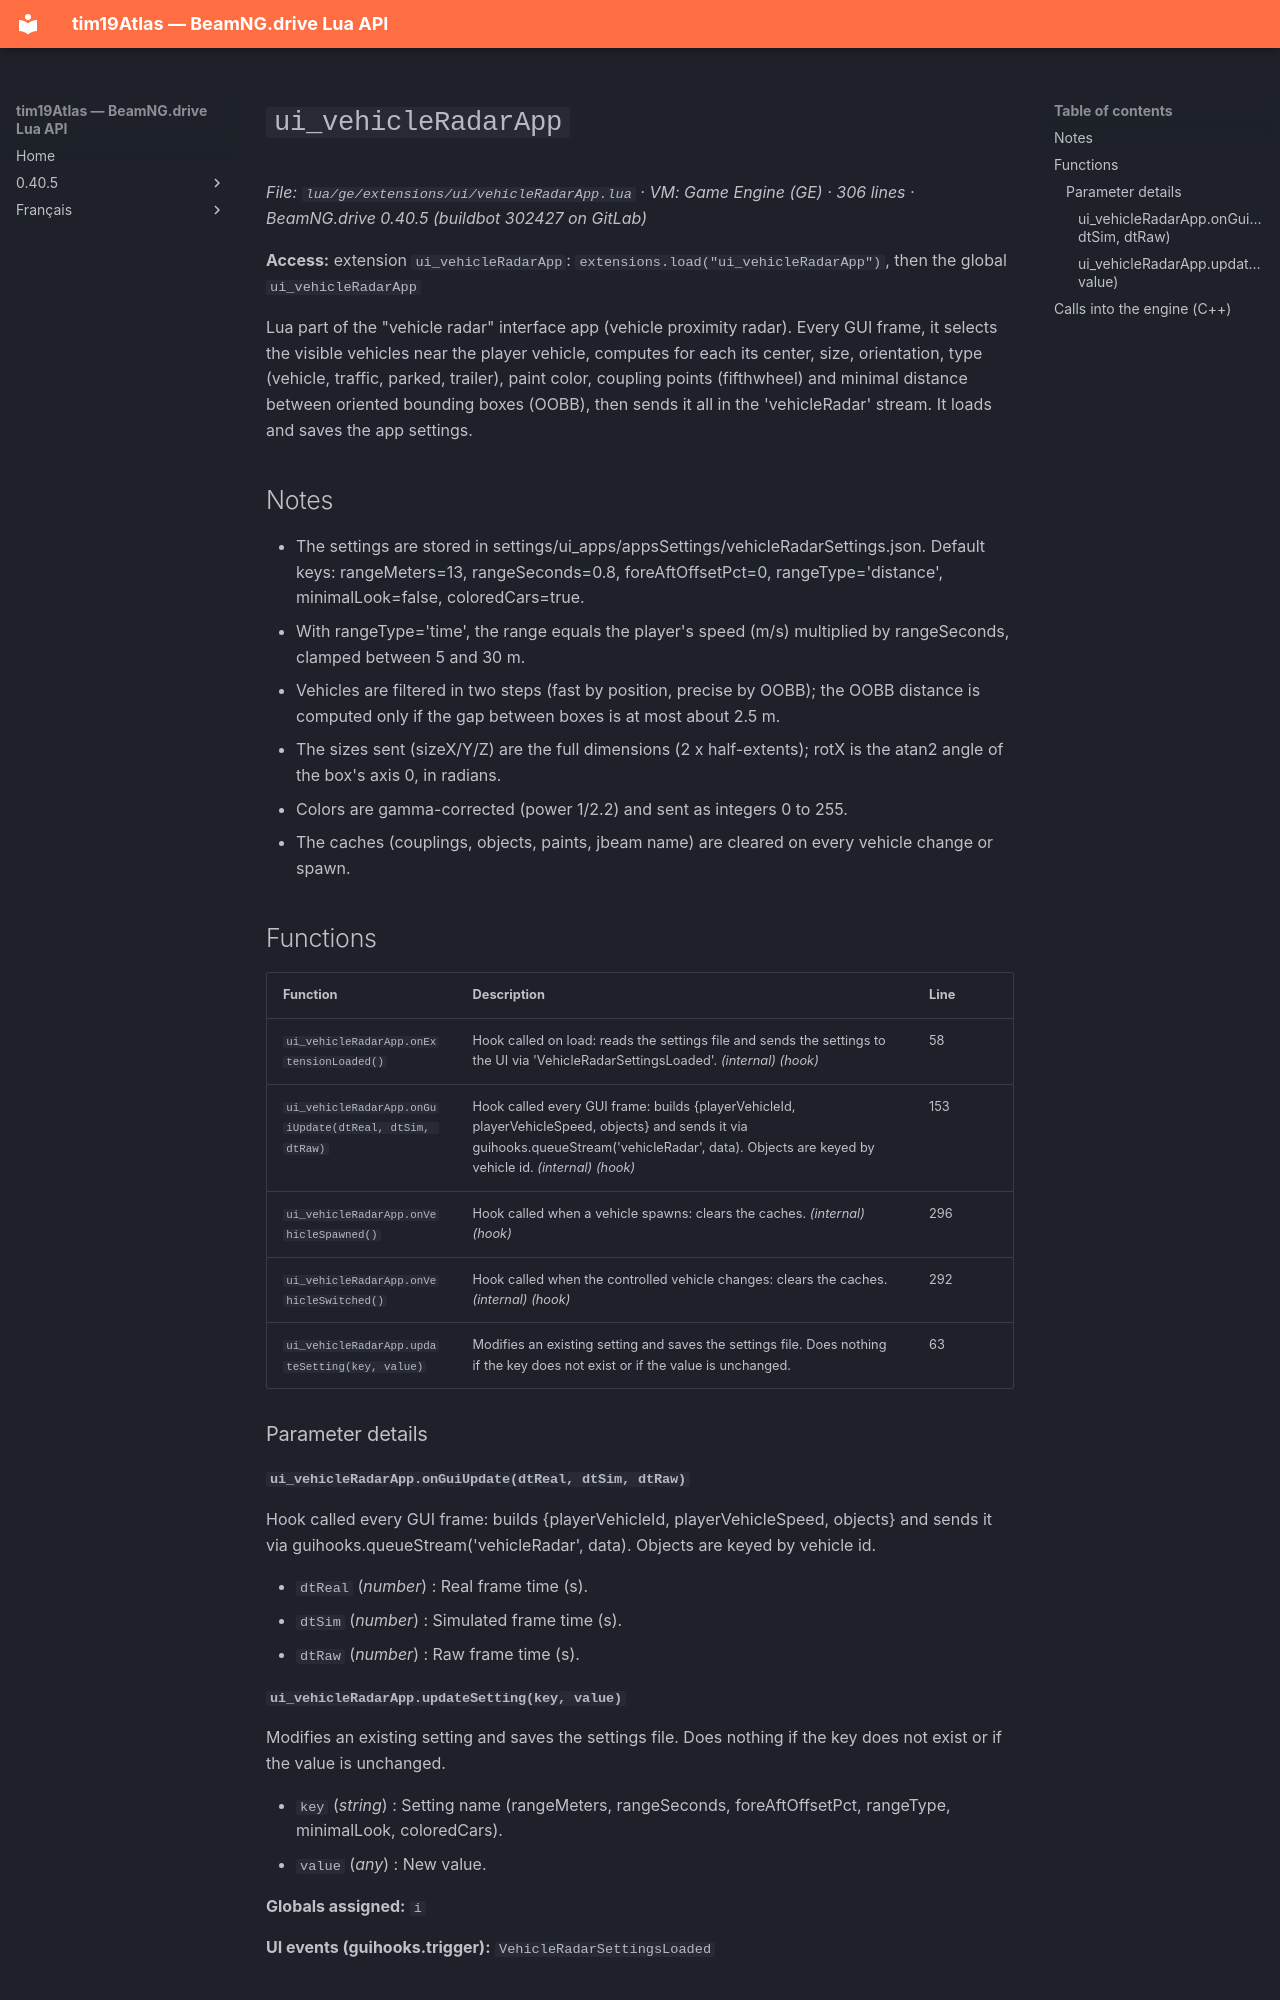

repository: Tim0219800/beamng-lua-atlas · page: 0.40.5/ge/extensions/ui/vehicleRadarApp.html · generator: mkdocs

# `ui_vehicleRadarApp`

*File: `lua/ge/extensions/ui/vehicleRadarApp.lua` · VM: Game Engine (GE) · 306 lines · BeamNG.drive 0.40.5 (buildbot 302427 on GitLab)*

**Access:** extension `ui_vehicleRadarApp`: `extensions.load("ui_vehicleRadarApp")`, then the global `ui_vehicleRadarApp`

Lua part of the "vehicle radar" interface app (vehicle proximity radar). Every GUI frame, it selects the visible vehicles near the player vehicle, computes for each its center, size, orientation, type (vehicle, traffic, parked, trailer), paint color, coupling points (fifthwheel) and minimal distance between oriented bounding boxes (OOBB), then sends it all in the 'vehicleRadar' stream. It loads and saves the app settings.

## Notes

- The settings are stored in settings/ui_apps/appsSettings/vehicleRadarSettings.json. Default keys: rangeMeters=13, rangeSeconds=0.8, foreAftOffsetPct=0, rangeType='distance', minimalLook=false, coloredCars=true.
- With rangeType='time', the range equals the player's speed (m/s) multiplied by rangeSeconds, clamped between 5 and 30 m.
- Vehicles are filtered in two steps (fast by position, precise by OOBB); the OOBB distance is computed only if the gap between boxes is at most about 2.5 m.
- The sizes sent (sizeX/Y/Z) are the full dimensions (2 x half-extents); rotX is the atan2 angle of the box's axis 0, in radians.
- Colors are gamma-corrected (power 1/2.2) and sent as integers 0 to 255.
- The caches (couplings, objects, paints, jbeam name) are cleared on every vehicle change or spawn.

## Functions

| Function | Description | Line |
|---|---|---|
| `ui_vehicleRadarApp.onExtensionLoaded()` | Hook called on load: reads the settings file and sends the settings to the UI via 'VehicleRadarSettingsLoaded'. *(internal)* *(hook)* | 58 |
| `ui_vehicleRadarApp.onGuiUpdate(dtReal, dtSim, dtRaw)` | Hook called every GUI frame: builds {playerVehicleId, playerVehicleSpeed, objects} and sends it via guihooks.queueStream('vehicleRadar', data). Objects are keyed by vehicle id. *(internal)* *(hook)* | 153 |
| `ui_vehicleRadarApp.onVehicleSpawned()` | Hook called when a vehicle spawns: clears the caches. *(internal)* *(hook)* | 296 |
| `ui_vehicleRadarApp.onVehicleSwitched()` | Hook called when the controlled vehicle changes: clears the caches. *(internal)* *(hook)* | 292 |
| `ui_vehicleRadarApp.updateSetting(key, value)` | Modifies an existing setting and saves the settings file. Does nothing if the key does not exist or if the value is unchanged. | 63 |

### Parameter details

#### `ui_vehicleRadarApp.onGuiUpdate(dtReal, dtSim, dtRaw)`

Hook called every GUI frame: builds {playerVehicleId, playerVehicleSpeed, objects} and sends it via guihooks.queueStream('vehicleRadar', data). Objects are keyed by vehicle id.

- `dtReal` (*number*) : Real frame time (s).
- `dtSim` (*number*) : Simulated frame time (s).
- `dtRaw` (*number*) : Raw frame time (s).
